Run: headless pygame with SDL's dummy video driver; simulated clock (each Clock.tick advances the game by its frame time, no real sleeping); random seed 0; keys injected as events and as key.get_pressed() state; mouse plan: one left click at the window centre at the start of phase 2, then a move to the lower-right quarter at the start of phase 3.
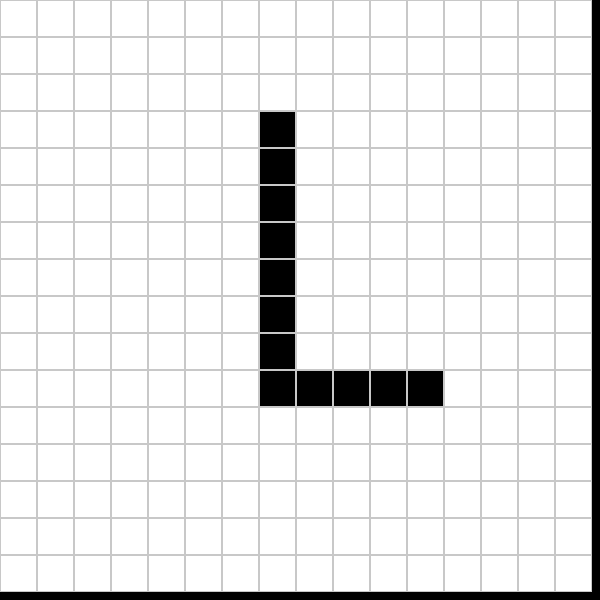
Frame 1 of 4 · flips 1–60 · no input
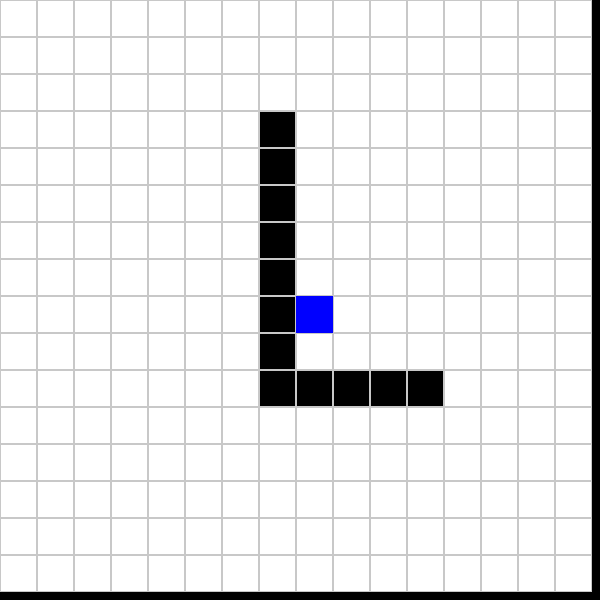
Frame 2 of 4 · flips 61–180 · clicked the window centre · tapped SPACE, RETURN · held RIGHT (→), D
Frame 3 of 4 · flips 181–300 · moved the mouse to the lower-right quarter · held DOWN (↓), S · screen unchanged from frame 2, image omitted
Frame 4 of 4 · flips 301–420 · held LEFT (←), A, UP (↑), W · screen unchanged from frame 3, image omitted

The pygame program that drew these frames:

import pygame
import heapq

# Configuración
WIDTH, HEIGHT = 600, 600
ROWS, COLS = 16, 16
CELL_SIZE = WIDTH // COLS

# Colores
WHITE = (255, 255, 255)
BLACK = (0, 0, 0)
BLUE = (0, 0, 255)
YELLOW = (255, 255, 0)
GREEN = (0, 255, 0)
GRAY = (200, 200, 200)

pygame.init()
win = pygame.display.set_mode((WIDTH, HEIGHT))
pygame.display.set_caption("A* Pathfinding")

# Construcción del grid vacío
grid = [[0 for _ in range(COLS)] for _ in range(ROWS)]

# Obstáculos según la imagen
obstacles = [
    (3, 7), (4, 7), (5, 7), (6, 7), (7, 7), (8, 7), (9, 7), (10, 7),
    (10, 8), (10, 9), (10, 10), (10, 11)
]
for r, c in obstacles:
    grid[r][c] = 1

start, end = None, None

# --- Algoritmo A* ---
def heuristic(a, b):
    return abs(a[0] - b[0]) + abs(a[1] - b[1])

def astar(start, goal):
    open_set = []
    heapq.heappush(open_set, (0, start))
    came_from = {}
    g_score = {start: 0}
    f_score = {start: heuristic(start, goal)}

    while open_set:
        _, current = heapq.heappop(open_set)
        if current == goal:
            path = []
            while current in came_from:
                path.append(current)
                current = came_from[current]
            return path[::-1]

        neighbors = [(0,1),(1,0),(0,-1),(-1,0)]
        for dx, dy in neighbors:
            neighbor = (current[0] + dx, current[1] + dy)
            if 0 <= neighbor[0] < ROWS and 0 <= neighbor[1] < COLS:
                if grid[neighbor[0]][neighbor[1]] == 1:
                    continue
                tentative_g = g_score[current] + 1
                if tentative_g < g_score.get(neighbor, float("inf")):
                    came_from[neighbor] = current
                    g_score[neighbor] = tentative_g
                    f_score[neighbor] = tentative_g + heuristic(neighbor, goal)
                    heapq.heappush(open_set, (f_score[neighbor], neighbor))
    return None

# --- Dibujo ---
def draw_grid():
    for r in range(ROWS):
        for c in range(COLS):
            color = WHITE
            if grid[r][c] == 1:
                color = BLACK
            pygame.draw.rect(win, color, (c*CELL_SIZE, r*CELL_SIZE, CELL_SIZE, CELL_SIZE))
            pygame.draw.rect(win, GRAY, (c*CELL_SIZE, r*CELL_SIZE, CELL_SIZE, CELL_SIZE), 1)

    if start:
        pygame.draw.rect(win, BLUE, (start[1]*CELL_SIZE, start[0]*CELL_SIZE, CELL_SIZE, CELL_SIZE))
    if end:
        pygame.draw.rect(win, YELLOW, (end[1]*CELL_SIZE, end[0]*CELL_SIZE, CELL_SIZE, CELL_SIZE))

def draw_path(path):
    for r, c in path:
        pygame.draw.rect(win, GREEN, (c*CELL_SIZE, r*CELL_SIZE, CELL_SIZE, CELL_SIZE))

# --- Loop principal ---
running = True
path = []
while running:
    draw_grid()
    if path:
        draw_path(path)
    pygame.display.update()

    for event in pygame.event.get():
        if event.type == pygame.QUIT:
            running = False

        if event.type == pygame.MOUSEBUTTONDOWN:
            x, y = pygame.mouse.get_pos()
            r, c = y // CELL_SIZE, x // CELL_SIZE
            if not start:
                start = (r, c)
            elif not end:
                end = (r, c)
                path = astar(start, end)

pygame.quit()
